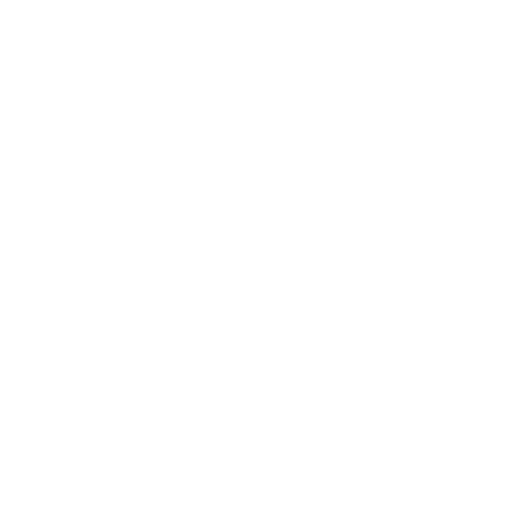
t = 0.00 s
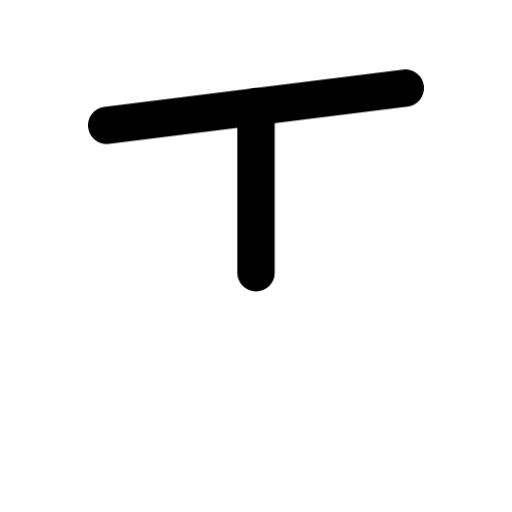
t = 0.47 s
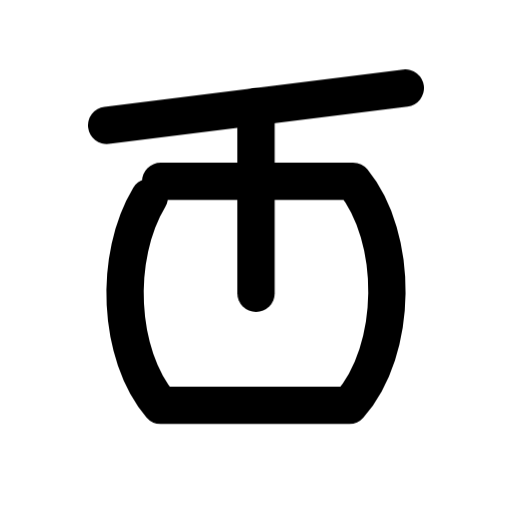
t = 0.86 s
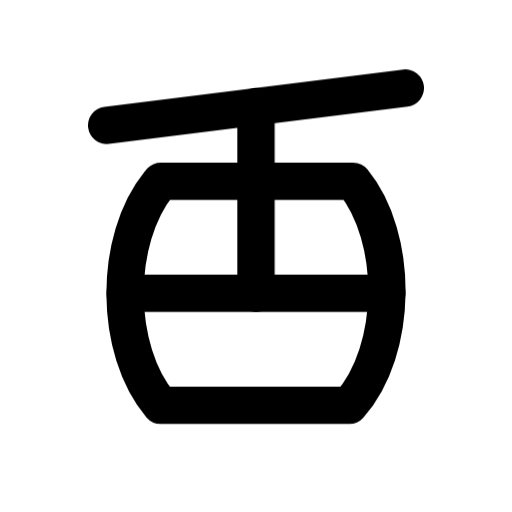
t = 1.25 s
t = 1.79 s: frame unchanged from t = 1.25 s, image omitted
t = 2.33 s: frame unchanged from t = 1.25 s, image omitted

The animated SVG that drew these frames (rendered in a browser with its animation timeline set to each time). Animation: 4 CSS @keyframes rules; one cycle of 2.65 s, repeats indefinitely.

<svg xmlns="http://www.w3.org/2000/svg" width="24" height="24" fill="none" stroke="currentColor" stroke-linecap="round" stroke-linejoin="round" stroke-width="2" viewBox="0 0 24 24">
    <!-- Generated by scripts/icon-expansion/generate.mjs -->
    <!-- Adapted from Tabler Icons 3.34.1.
MIT License

Copyright (c) 2020-2024 Paweł Kuna

Permission is hereby granted, free of charge, to any person obtaining a copy
of this software and associated documentation files (the "Software"), to deal
in the Software without restriction, including without limitation the rights
to use, copy, modify, merge, publish, distribute, sublicense, and/or sell
copies of the Software, and to permit persons to whom the Software is
furnished to do so, subject to the following conditions:

The above copyright notice and this permission notice shall be included in all
copies or substantial portions of the Software.

THE SOFTWARE IS PROVIDED "AS IS", WITHOUT WARRANTY OF ANY KIND, EXPRESS OR
IMPLIED, INCLUDING BUT NOT LIMITED TO THE WARRANTIES OF MERCHANTABILITY,
FITNESS FOR A PARTICULAR PURPOSE AND NONINFRINGEMENT. IN NO EVENT SHALL THE
AUTHORS OR COPYRIGHT HOLDERS BE LIABLE FOR ANY CLAIM, DAMAGES OR OTHER
LIABILITY, WHETHER IN AN ACTION OF CONTRACT, TORT OR OTHERWISE, ARISING FROM,
OUT OF OR IN CONNECTION WITH THE SOFTWARE OR THE USE OR OTHER DEALINGS IN THE
SOFTWARE. -->
    <!-- Motion: trace each stroke from its own origin, accumulate the drawing, then hold before restarting. -->
    <style>
        @media (prefers-reduced-motion: no-preference) {
            @keyframes ira-stroke-aerial-lift-0 { 0% { stroke-dashoffset: 1; opacity: 0; } 0.4% { opacity: 1; } 11.75%, 88% { stroke-dashoffset: 0; opacity: 1; } 100% { stroke-dashoffset: 0; opacity: 0; } }
            [data-ira-stroke-reveal="aerial-lift"] [data-ira-line="0"] { stroke-dasharray: 1 1; animation: ira-stroke-aerial-lift-0 2.65s cubic-bezier(.25,.65,.35,1) infinite; }
            @keyframes ira-stroke-aerial-lift-1 { 0%, 11.75% { stroke-dashoffset: 1; opacity: 0; } 12.15% { opacity: 1; } 23.5%, 88% { stroke-dashoffset: 0; opacity: 1; } 100% { stroke-dashoffset: 0; opacity: 0; } }
            [data-ira-stroke-reveal="aerial-lift"] [data-ira-line="1"] { stroke-dasharray: 1 1; animation: ira-stroke-aerial-lift-1 2.65s cubic-bezier(.25,.65,.35,1) infinite; }
            @keyframes ira-stroke-aerial-lift-2 { 0%, 23.5% { stroke-dashoffset: 1; opacity: 0; } 23.9% { opacity: 1; } 35.25%, 88% { stroke-dashoffset: 0; opacity: 1; } 100% { stroke-dashoffset: 0; opacity: 0; } }
            [data-ira-stroke-reveal="aerial-lift"] [data-ira-line="2"] { stroke-dasharray: 1 1; animation: ira-stroke-aerial-lift-2 2.65s cubic-bezier(.25,.65,.35,1) infinite; }
            @keyframes ira-stroke-aerial-lift-3 { 0%, 35.25% { stroke-dashoffset: 1; opacity: 0; } 35.65% { opacity: 1; } 47%, 88% { stroke-dashoffset: 0; opacity: 1; } 100% { stroke-dashoffset: 0; opacity: 0; } }
            [data-ira-stroke-reveal="aerial-lift"] [data-ira-line="3"] { stroke-dasharray: 1 1; animation: ira-stroke-aerial-lift-3 2.65s cubic-bezier(.25,.65,.35,1) infinite; }
        }
    </style>
    <g data-ira-stroke-reveal="aerial-lift"><g transform="translate(1.5 1.5) scale(.875)"><path data-ira-line="0" pathLength="1" d="M4 5L20 3"/><path data-ira-line="1" pathLength="1" d="M12 4L12 14"/><path data-ira-line="2" pathLength="1" d="M6.894 8L17.2 8C19.65 11 19.65 17 17 20L6.894 20C4.35 17 4.35 11 6.894 8z"/><path data-ira-line="3" pathLength="1" d="M5 14L19 14"/></g></g>
</svg>
